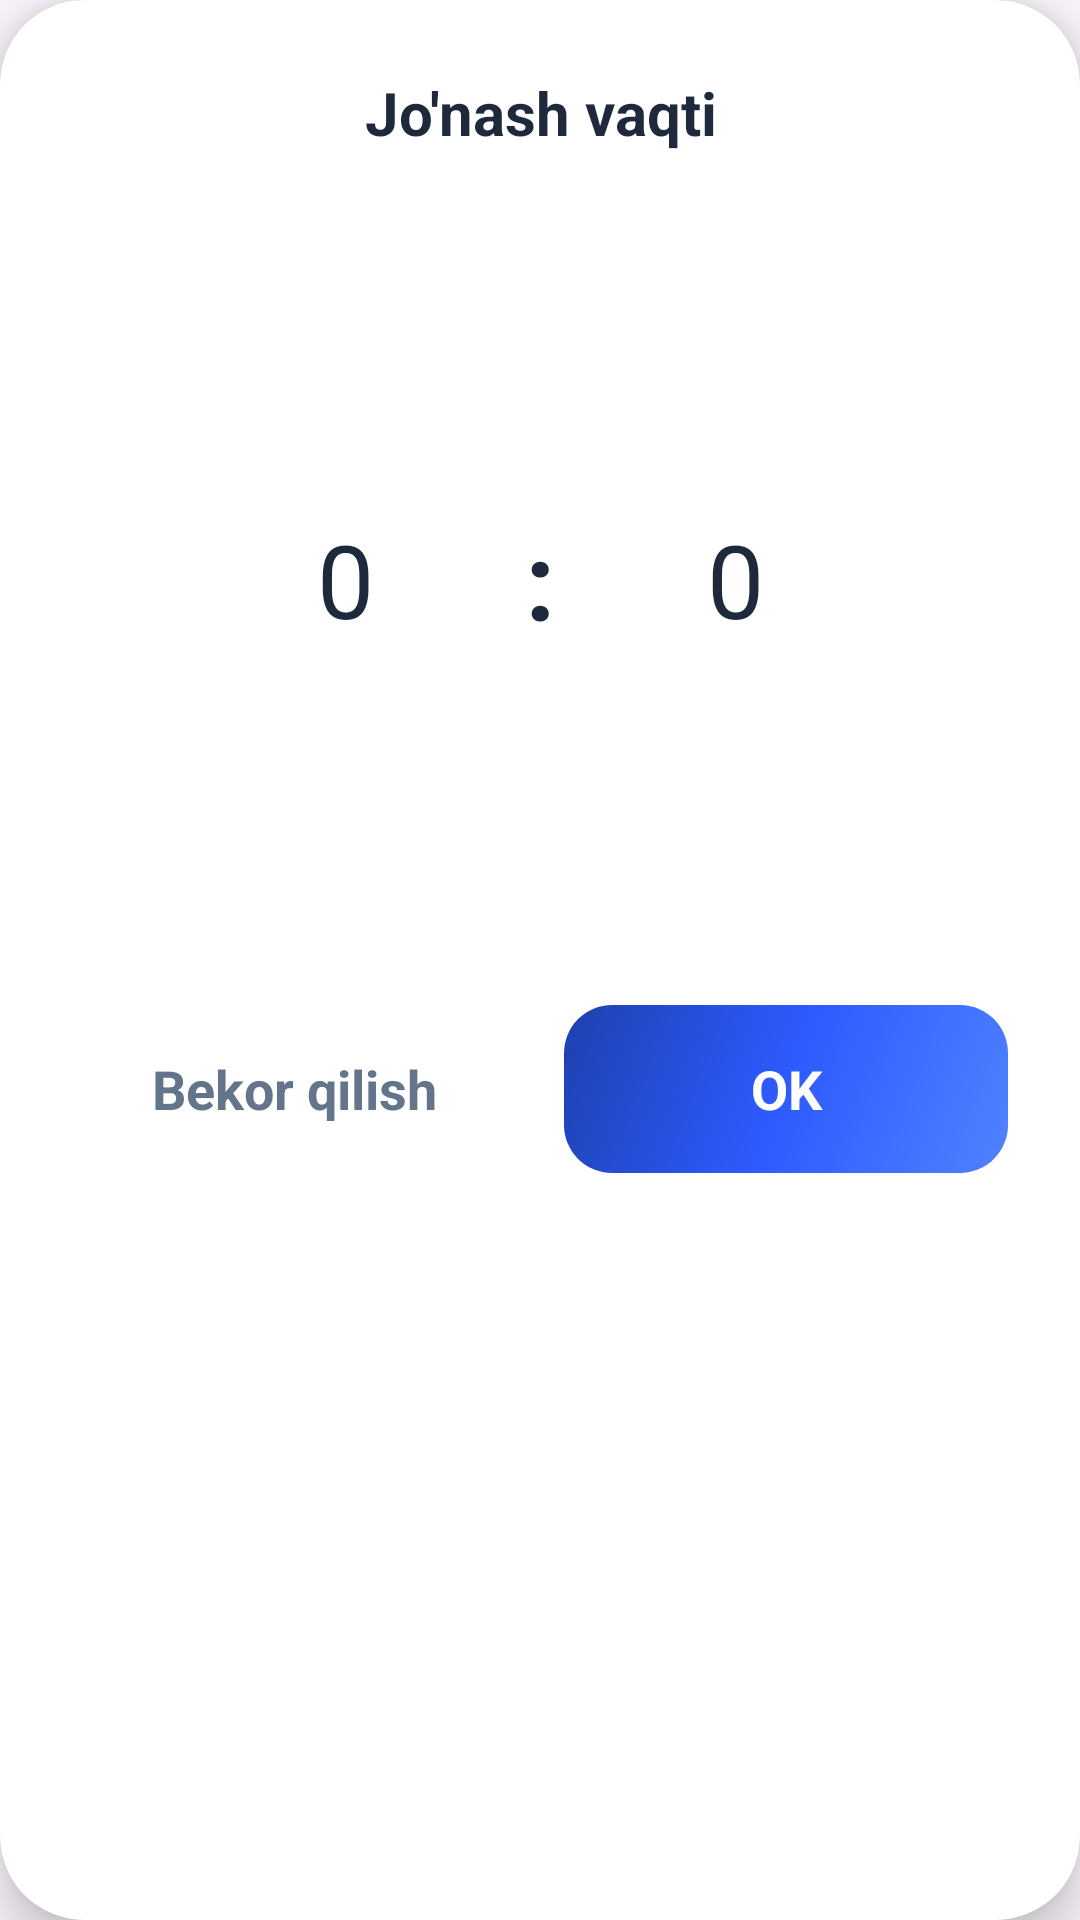

Layout XML and referenced resources for this Android screen:
<!-- AndroidManifest.xml: application theme Theme.YolYolakay -->
<!-- res/layout/dialog_time_picker.xml -->
<?xml version="1.0" encoding="utf-8"?>
<androidx.cardview.widget.CardView xmlns:android="http://schemas.android.com/apk/res/android"
    xmlns:app="http://schemas.android.com/apk/res-auto"
    android:layout_width="match_parent"
    android:layout_height="wrap_content"
    android:layout_gravity="center"
    android:layout_marginHorizontal="24dp"
    app:cardCornerRadius="28dp"
    app:cardElevation="10dp"
    android:backgroundTint="@android:color/white">

    <LinearLayout
        android:layout_width="match_parent"
        android:layout_height="wrap_content"
        android:orientation="vertical"
        android:paddingTop="24dp"
        android:paddingBottom="24dp"
        android:paddingHorizontal="24dp">

        
        <TextView
            android:layout_width="match_parent"
            android:layout_height="wrap_content"
            android:text="Jo'nash vaqti"
            android:textColor="#1E293B"
            android:textSize="20sp"
            android:textStyle="bold"
            android:gravity="center"
            android:layout_marginBottom="32dp"/>

        
        <LinearLayout
            android:layout_width="match_parent"
            android:layout_height="wrap_content"
            android:orientation="horizontal"
            android:gravity="center"
            android:layout_marginBottom="32dp">

            
            
            <NumberPicker
                android:id="@+id/npHour"
                android:layout_width="80dp"
                android:layout_height="220dp"
                android:theme="@style/TimePickerWheelTheme"
                android:descendantFocusability="blocksDescendants"/>

            
            <TextView
                android:layout_width="wrap_content"
                android:layout_height="wrap_content"
                android:text=":"
                android:textSize="36sp"
                android:textStyle="bold"
                android:textColor="#1E293B"
                android:layout_gravity="center_vertical"
                android:layout_marginHorizontal="20dp"/>

            
            
            <NumberPicker
                android:id="@+id/npMinute"
                android:layout_width="80dp"
                android:layout_height="220dp"
                android:theme="@style/TimePickerWheelTheme"
                android:descendantFocusability="blocksDescendants"/>

        </LinearLayout>

        
        <LinearLayout
            android:layout_width="match_parent"
            android:layout_height="wrap_content"
            android:orientation="horizontal"
            android:weightSum="2"
            android:gravity="center_vertical">

            
            <TextView
                android:id="@+id/btnCancelTime"
                android:layout_width="0dp"
                android:layout_height="56dp"
                android:layout_weight="1"
                android:text="Bekor qilish"
                android:textColor="#64748B"
                android:textSize="18sp"
                android:textStyle="bold"
                android:gravity="center"
                android:background="?attr/selectableItemBackground"/>

            <Space
                android:layout_width="16dp"
                android:layout_height="wrap_content"/>

            
            <TextView
                android:id="@+id/btnConfirmTime"
                android:layout_width="0dp"
                android:layout_height="56dp"
                android:layout_weight="1"
                android:text="OK"
                android:textColor="#FFFFFF"
                android:textSize="18sp"
                android:textStyle="bold"
                android:gravity="center"
                android:background="@drawable/bg_gradient_premium"/>
        </LinearLayout>

    </LinearLayout>
</androidx.cardview.widget.CardView>
<!-- resources referenced by this layout -->
<resources>
  <!-- drawable bg_gradient_premium (drawable) -->
  <?xml version="1.0" encoding="utf-8"?>
  <shape xmlns:android="http://schemas.android.com/apk/res/android"
      android:shape="rectangle">
      <gradient
          android:angle="135"
          android:startColor="#4F83FF"
          android:centerColor="#2E5BFF"
          android:endColor="#1E40AF"
          android:type="linear" />
      <corners android:radius="16dp"/>
  </shape>
  <style name="TimePickerWheelTheme" parent="Theme.AppCompat.Light">
          
          <item name="android:textColorPrimary">#1E293B</item>
  
          
          <item name="android:textSize">34sp</item>
  
          
          <item name="colorControlNormal">#00000000</item>
  
          
          <item name="colorControlActivated">#1E293B</item>
      </style>
  <style name="Theme.YolYolakay" parent="Base.Theme.YolYolakay" />
  <style name="Base.Theme.YolYolakay" parent="Theme.Material3.DayNight.NoActionBar">
          
          
      </style>
</resources>
